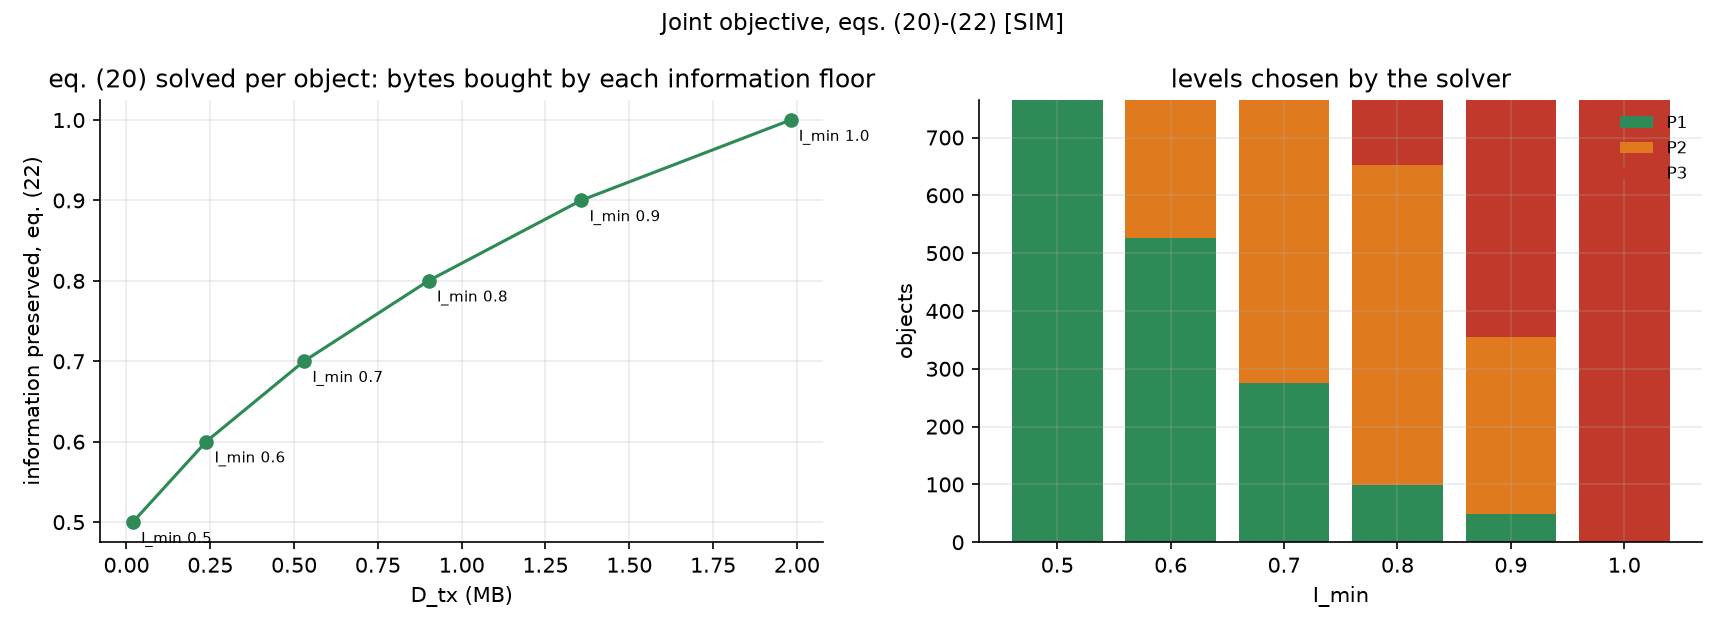

Source data for this figure (header and first rows):
sweep, alpha, beta, gamma, a_min, i_min, J, J_lower_bound, gap, accuracy_eq21, information_eq22, feasible, valid, P1, P2, P3, D_tx_MB, E_total_J, T_total_med_h, recall, precision, IP
weights, 1.0, 0.0, 0.0, 0.9, 0.5, 0.6902, 0.0, inf, 1.0, 0.5, True, True, 765, 0, 0, 0.01884, 348.2, 1.177, 0.9428, 0.6248, 1.0
weights, 0.0, 1.0, 0.0, 0.9, 0.5, 0.01836, 0.0, inf, 1.0, 0.5, True, True, 765, 0, 0, 0.01884, 348.2, 1.177, 0.9428, 0.6248, 1.0
weights, 0.0, 0.0, 1.0, 0.9, 0.5, 1.5977897395066334e-05, 0.0, inf, 1.0, 0.5, True, True, 765, 0, 0, 0.01884, 348.2, 1.177, 0.9428, 0.6248, 1.0
weights, 1.0, 1.0, 1.0, 0.9, 0.5, 0.7086, 0.0, inf, 1.0, 0.5, True, True, 765, 0, 0, 0.01884, 348.2, 1.177, 0.9428, 0.6248, 1.0
weights, 1.0, 10.0, 1.0, 0.9, 0.5, 0.8739, 0.0, inf, 1.0, 0.5, True, True, 765, 0, 0, 0.01884, 348.2, 1.177, 0.9428, 0.6248, 1.0
weights, 10.0, 1.0, 1.0, 0.9, 0.5, 6.921, 0.0, inf, 1.0, 0.5, True, True, 765, 0, 0, 0.01884, 348.2, 1.177, 0.9428, 0.6248, 1.0
weights, 1.0, 1.0, 10.0, 0.9, 0.5, 0.7088, 0.0, inf, 1.0, 0.5, True, True, 765, 0, 0, 0.01884, 348.2, 1.177, 0.9428, 0.6248, 1.0
i_min, 1.0, 1.0, 1.0, 0.9, 0.5, 0.7086, 0.0, inf, 1.0, 0.5, True, True, 765, 0, 0, 0.01884, 348.2, 1.177, 0.9428, 0.6248, 1.0
i_min, 1.0, 1.0, 1.0, 0.9, 0.6, 9.195, 0.0, inf, 1.0, 0.6002, True, True, 527, 238, 0, 0.2379, 356.3, 1.177, 0.9428, 0.6248, 1.0
i_min, 1.0, 1.0, 1.0, 0.9, 0.7, 20.5, 0.0, inf, 1.0, 0.7002, True, True, 275, 490, 0, 0.5298, 366.7, 1.177, 0.9428, 0.6248, 1.0
i_min, 1.0, 1.0, 1.0, 0.9, 0.8, 34.97, 0.0, inf, 1.0, 0.8003, True, True, 99, 554, 112, 0.9015, 380.2, 1.177, 0.9428, 0.6248, 1.0
i_min, 1.0, 1.0, 1.0, 0.9, 0.9, 52.83, 0.0, inf, 1.0, 0.9002, True, True, 48, 307, 410, 1.357, 397.3, 1.177, 0.9428, 0.6248, 1.0
i_min, 1.0, 1.0, 1.0, 0.9, 1.0, 77.53, 0.0, inf, 1.0, 1.0, True, True, 0, 0, 765, 1.981, 420.6, 1.177, 0.9428, 0.6248, 1.0
